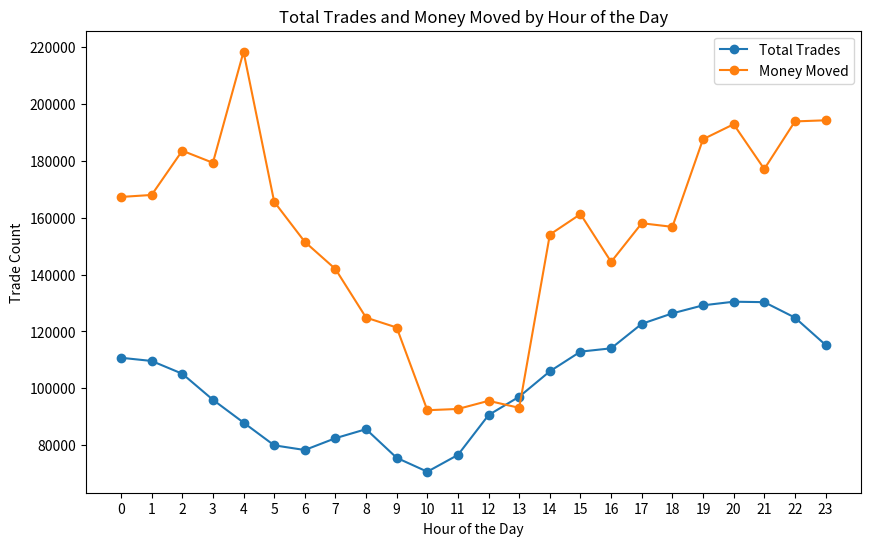
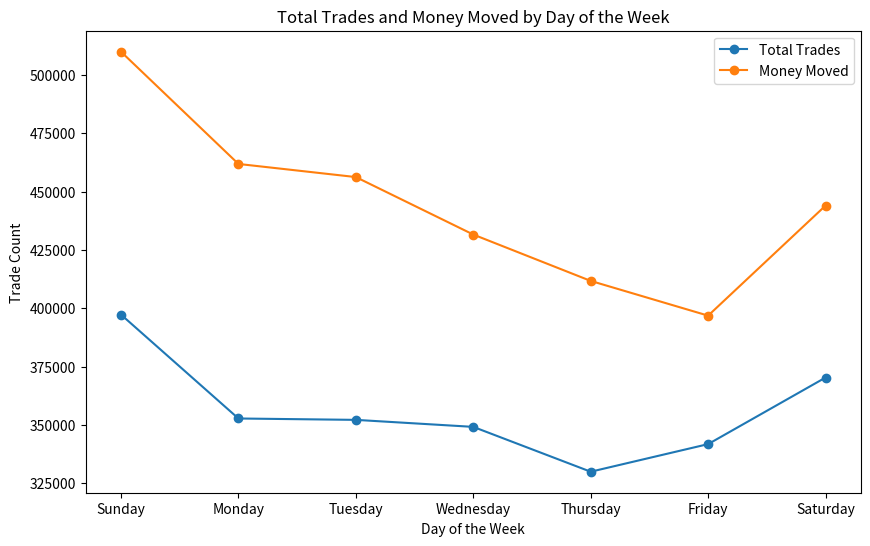
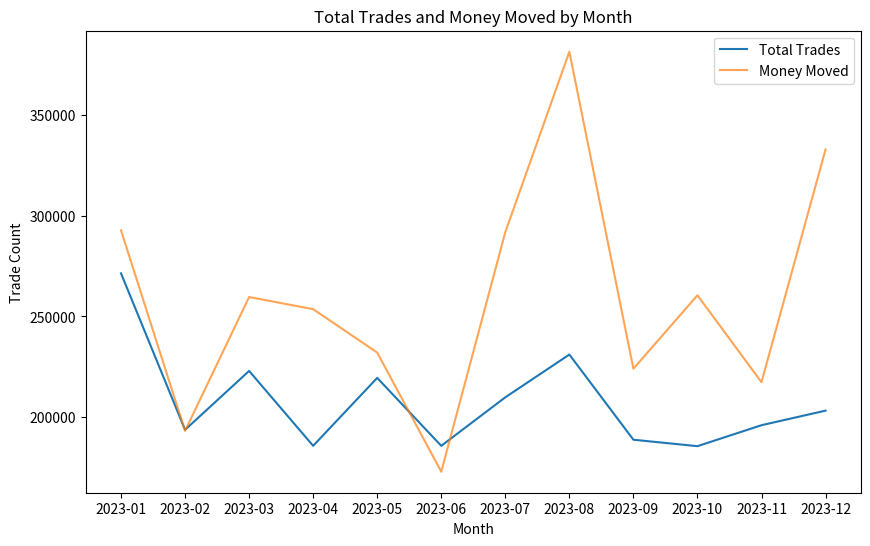

Write Python code to recreate these figures, in order.
import matplotlib.pyplot as plt
import numpy as np

# Hourly

hours = np.arange(24)
total_trades = [
    110722, 109597, 105102, 95940, 87911, 79910, 78257, 82415, 85590, 75501,
    70617, 76537, 90573, 97019, 105960, 112885, 114045, 122667, 126354, 129177,
    130450, 130294, 124859, 115254
]

money_moved = [
    167322.85, 168023.12, 183600.78, 179344.17, 218432.74, 165634.11, 151524.64,
    141952.03, 124852.56, 121369.10, 92261.61, 92705.57, 95569.87, 93101.67, 154081.92,
    161281.31, 144468.86, 158073.49, 156794.35, 187635.39, 192911.56, 177146.64,
    193904.16, 194297.24
]


plt.figure(figsize=(10, 6))
plt.plot(hours, total_trades, label='Total Trades', marker='o')
plt.plot(hours, money_moved, label='Money Moved', marker='o')

plt.xlabel('Hour of the Day')
plt.ylabel('Trade Count')
plt.title('Total Trades and Money Moved by Hour of the Day')
plt.xticks(hours)
plt.legend()

plt.savefig('Hourly.png')

# Weekly

hours = ['Sunday', 'Monday', 'Tuesday', 'Wednesday', 'Thursday', 'Friday', 'Saturday']
total_trades = [397266, 352726, 352134, 349130, 329902, 341741, 370280]
money_moved = [509982.40, 461864.41, 456240.22, 431593.36, 411712.97, 396818.95, 444006.50]

plt.figure(figsize=(10, 6))
plt.plot(hours, total_trades, label='Total Trades', marker='o')
plt.plot(hours, money_moved, label='Money Moved', marker='o')

plt.xlabel('Day of the Week')
plt.ylabel('Trade Count')
plt.title('Total Trades and Money Moved by Day of the Week')
plt.xticks(hours)
plt.legend()

plt.savefig('Daily.png')

# Monthly

months = ['2023-01', '2023-02', '2023-03', '2023-04', '2023-05', '2023-06', '2023-07', '2023-08', '2023-09', '2023-10', '2023-11', '2023-12']
total_trades = [271404, 193665, 222917, 185720, 219461, 185709, 209809, 231064, 188742, 185537, 195958, 203193]
money_moved = [292793.48, 193129.92, 259635.81, 253606.95, 232034.37, 172846.79, 291856.94, 381505.07, 224038.00, 260495.24, 217322.43, 332953.81]

plt.figure(figsize=(10, 6))
plt.plot(months, total_trades, label='Total Trades')
plt.plot(months, money_moved, label='Money Moved', alpha=0.7)

plt.xlabel('Month')
plt.ylabel('Trade Count')
plt.title('Total Trades and Money Moved by Month')
plt.xticks(months)
plt.legend()

plt.savefig('Monthly.png')